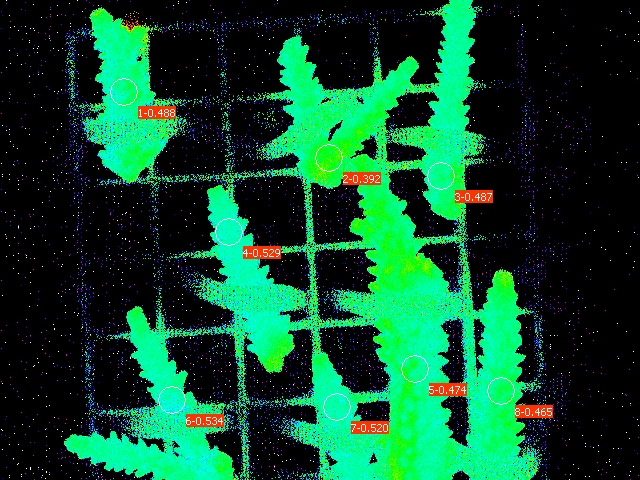

The file beside this chart, header and first rows:
Date; Time; No.; PAR; F1; F2; F3; F4; F5; F6; F7; F8; Fm'1; Fm'2; Fm'3; Fm'4; Fm'5; Fm'6; Fm'7; Fm'8; Y(II)1; Y(II)2; Y(II)3; Y(II)4
23.06.23; 21:02:30; 1; 0; 0.1212; 0.1432; 0.1237; 0.1246; 0.1403; 0.1085; 0.1246; 0.1427; 0.2366; 0.2356; 0.2410; 0.2644; 0.2669; 0.2326; 0.2595; 0.2669; 0.488; 0.392; 0.487; 0.529
